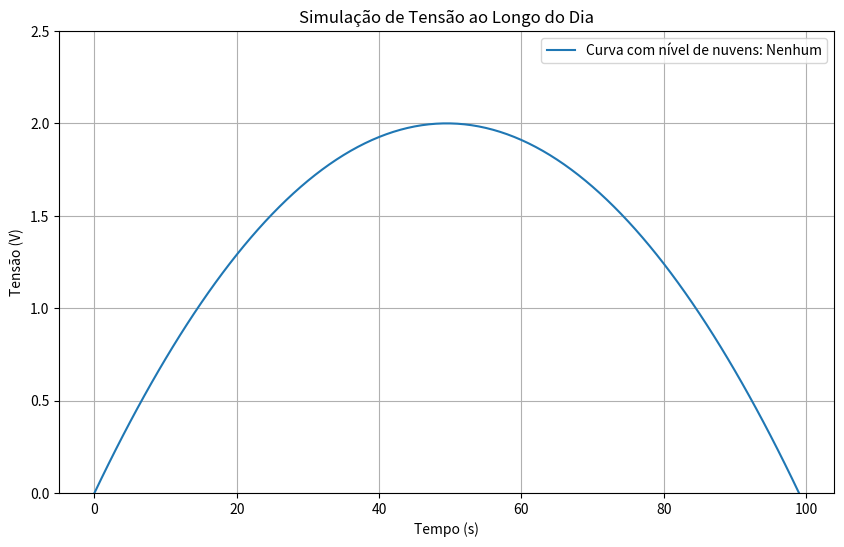

Here is the Python script that generated this plot:
import os
import numpy as np
import matplotlib.pyplot as plt

directory = r'C:\Users\<user>\Documents\Bolsa_INCT\Painel_Solar\ref_valores'
file_name = "sun_curve_data.txt"
file_path = os.path.join(directory, file_name)

# delimitações
total_time = 100  
time_interval = 1  
peak_voltage = 2 
time = np.arange(0, total_time, time_interval)  

# Simulação da curva solar (parábola invertida)
scaled_time = (time - time.min()) / (time.max() - time.min())  
sun_curve = 4 * scaled_time * (1 - scaled_time)  
sun_curve = sun_curve * peak_voltage  # pico de 2V


# Por que usar random? Mesmo que você escolha o nível de nuvens (por exemplo, "pouco", "médio" ou "totalmente nublado"), dentro desse nível há uma variação natural e aleatória. Na vida real, as nuvens não criam um efeito constante — ora elas cobrem mais o sol, ora menos. O random é usado para imitar essa flutuação.
# Por que fixar com seed? A reprodutibilidade é útil se você quiser testar a mesma configuração várias vezes (como comparar os resultados para "nenhum" e "médio") e garantir que o comportamento aleatório seja consistente entre os testes. É como congelar o acaso para garantir que os mesmos dados sejam usados para validação.

def apply_clouds(voltage_curve, cloud_level):
    """Aplica diferentes níveis de nuvens como ruído na curva solar."""
    np.random.seed(42)  
    noise_levels = {"nenhum": 0, "pouco": 0.1, "medio": 0.3, "totalmente nublado": 0.5}
    noise = noise_levels.get(cloud_level, 0) * np.random.normal(0, 1, len(voltage_curve))
    return voltage_curve + noise


cloud_level = "nenhum"  # "nenhum", "pouco", "medio", "totalmente nublado"
adjusted_curve = apply_clouds(sun_curve, cloud_level)


if not os.path.exists(directory):
    os.makedirs(directory)
if not os.path.isfile(file_path):
    np.savetxt(file_path, adjusted_curve, delimiter=",")
    print(f"Arquivo criado com sucesso: {file_path}")
else:
    print(f"O arquivo já existe: {file_path}")

plt.figure(figsize=(10, 6))
plt.plot(time, adjusted_curve, label=f"Curva com nível de nuvens: {cloud_level.capitalize()}")
plt.title("Simulação de Tensão ao Longo do Dia")
plt.xlabel("Tempo (s)")
plt.ylabel("Tensão (V)")
plt.ylim(0, peak_voltage + 0.5)
plt.grid(True)
plt.legend()
plt.show()
